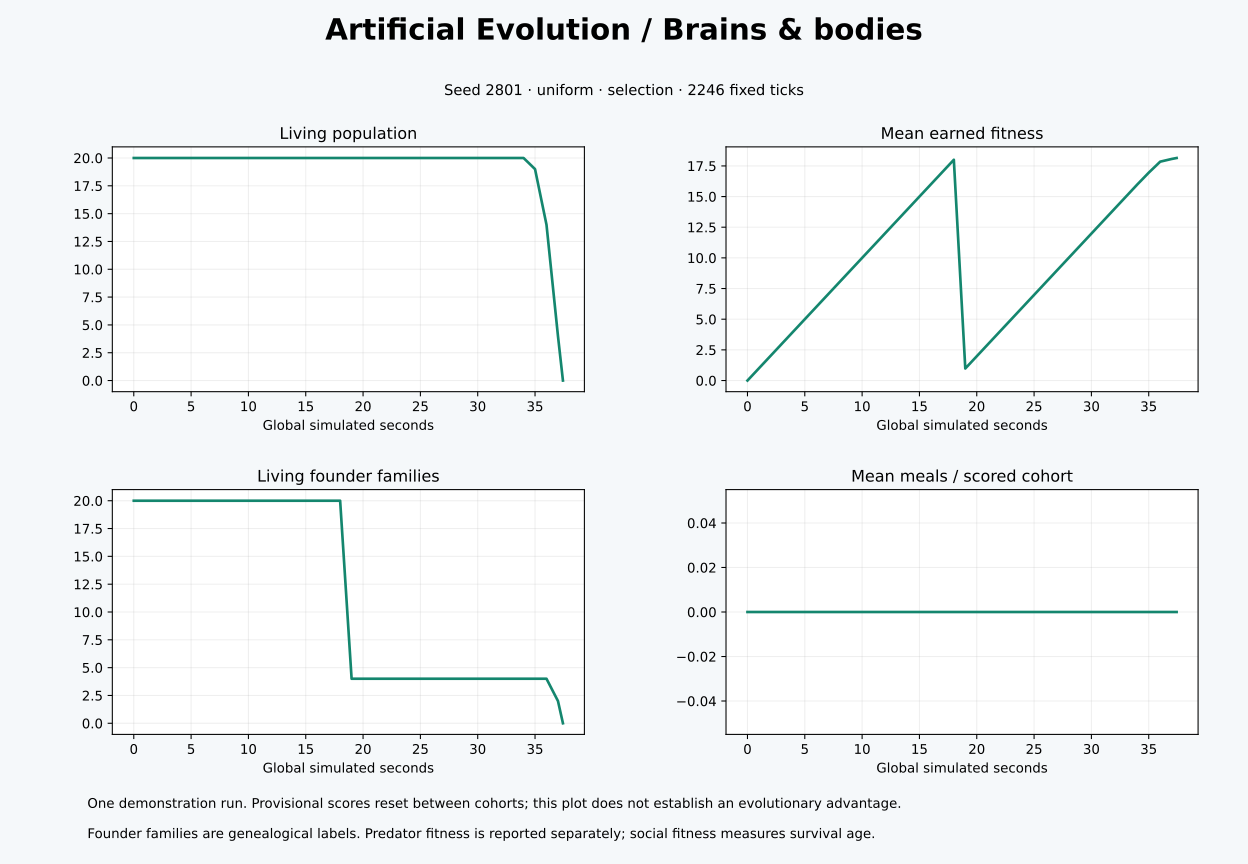

The data file committed next to this chart (first rows):
time, generation, population, mean_fitness, best_fitness, living_mean_fitness, mean_meals, food, births, deaths, families, effective_families, neural_rms, predators, prey, predator_mean_fitness
0.0, 1, 20, 0.0, 0.0, 0.0, 0.0, 0, 20, 0, 20, 20, 0.4735, 0, 0, 
1.0, 1, 20, 1, 1, 1, 0.0, 0, 20, 0, 20, 20, 0.4735, 0, 0, 
2.0, 1, 20, 2, 2, 2, 0.0, 0, 20, 0, 20, 20, 0.4735, 0, 0, 
3.0, 1, 20, 3, 3, 3, 0.0, 0, 20, 0, 20, 20, 0.4735, 0, 0, 
4.0, 1, 20, 4, 4, 4, 0.0, 0, 20, 0, 20, 20, 0.4735, 0, 0, 
5.0, 1, 20, 5, 5, 5, 0.0, 0, 20, 0, 20, 20, 0.4735, 0, 0, 
6.0, 1, 20, 6, 6, 6, 0.0, 0, 20, 0, 20, 20, 0.4735, 0, 0, 
7.0, 1, 20, 7, 7, 7, 0.0, 0, 20, 0, 20, 20, 0.4735, 0, 0, 
8.0, 1, 20, 8, 8, 8, 0.0, 0, 20, 0, 20, 20, 0.4735, 0, 0, 
9.0, 1, 20, 9, 9, 9, 0.0, 0, 20, 0, 20, 20, 0.4735, 0, 0, 
10.0, 1, 20, 10, 10, 10, 0.0, 0, 20, 0, 20, 20, 0.4735, 0, 0, 
11.0, 1, 20, 11, 11, 11, 0.0, 0, 20, 0, 20, 20, 0.4735, 0, 0, 
12.0, 1, 20, 12, 12, 12, 0.0, 0, 20, 0, 20, 20, 0.4735, 0, 0, 
13.0, 1, 20, 13, 13, 13, 0.0, 0, 20, 0, 20, 20, 0.4735, 0, 0, 
14.0, 1, 20, 14, 14, 14, 0.0, 0, 20, 0, 20, 20, 0.4735, 0, 0, 
15.0, 1, 20, 15, 15, 15, 0.0, 0, 20, 0, 20, 20, 0.4735, 0, 0, 
16.0, 1, 20, 16, 16, 16, 0.0, 0, 20, 0, 20, 20, 0.4735, 0, 0, 
17.0, 1, 20, 17, 17, 17, 0.0, 0, 20, 0, 20, 20, 0.4735, 0, 0, 
18.0, 1, 20, 18, 18, 18, 0.0, 0, 20, 0, 20, 20, 0.4735, 0, 0, 
19.0, 2, 20, 0.9833, 0.9833, 0.9833, 0.0, 0, 40, 20, 4, 4.0, 0.4426, 0, 0, 
20.0, 2, 20, 1.983, 1.983, 1.983, 0.0, 0, 40, 20, 4, 4.0, 0.4426, 0, 0, 
21.0, 2, 20, 2.983, 2.983, 2.983, 0.0, 0, 40, 20, 4, 4.0, 0.4426, 0, 0, 
22.0, 2, 20, 3.983, 3.983, 3.983, 0.0, 0, 40, 20, 4, 4.0, 0.4426, 0, 0, 
23.0, 2, 20, 4.983, 4.983, 4.983, 0.0, 0, 40, 20, 4, 4.0, 0.4426, 0, 0, 
24.0, 2, 20, 5.983, 5.983, 5.983, 0.0, 0, 40, 20, 4, 4.0, 0.4426, 0, 0, 
25.0, 2, 20, 6.983, 6.983, 6.983, 0.0, 0, 40, 20, 4, 4.0, 0.4426, 0, 0, 
26.0, 2, 20, 7.983, 7.983, 7.983, 0.0, 0, 40, 20, 4, 4.0, 0.4426, 0, 0, 
27.0, 2, 20, 8.983, 8.983, 8.983, 0.0, 0, 40, 20, 4, 4.0, 0.4426, 0, 0, 
28.0, 2, 20, 9.983, 9.983, 9.983, 0.0, 0, 40, 20, 4, 4.0, 0.4426, 0, 0, 
29.0, 2, 20, 10.98, 10.98, 10.98, 0.0, 0, 40, 20, 4, 4.0, 0.4426, 0, 0, 
30.0, 2, 20, 11.98, 11.98, 11.98, 0.0, 0, 40, 20, 4, 4.0, 0.4426, 0, 0, 
31.0, 2, 20, 12.98, 12.98, 12.98, 0.0, 0, 40, 20, 4, 4.0, 0.4426, 0, 0, 
32.0, 2, 20, 13.98, 13.98, 13.98, 0.0, 0, 40, 20, 4, 4.0, 0.4426, 0, 0, 
33.0, 2, 20, 14.98, 14.98, 14.98, 0.0, 0, 40, 20, 4, 4.0, 0.4426, 0, 0, 
34.0, 2, 20, 15.98, 15.98, 15.98, 0.0, 0, 40, 20, 4, 4.0, 0.4426, 0, 0, 
35.0, 2, 19, 16.95, 16.98, 16.98, 0.0, 0, 40, 21, 4, 3.983, 0.4417, 0, 0, 
36.0, 2, 14, 17.85, 17.98, 17.98, 0.0, 0, 40, 26, 4, 3.568, 0.4257, 0, 0, 
37.0, 2, 4, 18.07, 18.98, 18.98, 0.0, 0, 40, 36, 2, 1.755, 0.3349, 0, 0, 
37.43, 2, 0, 18.14, 19.41, 0.0, 0.0, 0, 40, 40, 0, 0.0, , 0, 0, 
